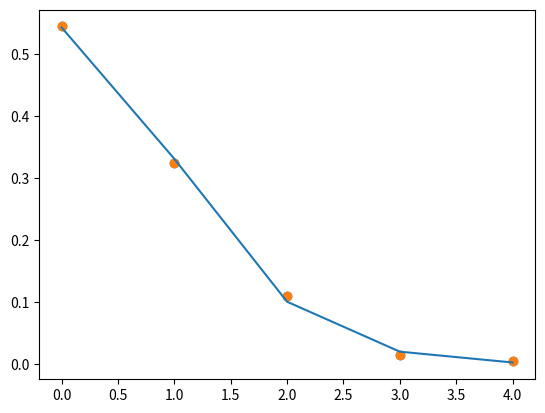

Recreate this plot in Python.
import numpy as np
from scipy.stats import poisson
from matplotlib import pyplot as plt

group=np.array([109,65,22,3,1])
N_death=np.array([0,1,2,3,4])
freq=group/sum(group)
plt.scatter(N_death,freq)
plt.show()

mu = np.average(N_death,weights=freq)
plt.scatter(N_death, freq)

p = poisson(mu).pmf(N_death)
plt.plot(N_death, p)
plt.show()
